The GitHub repository AtulV2/Industrial_Surface_Defect_Classification contains a labelled image folder "augmented" with 5 categories: crazing, inclusion, pitted surface, rolled-in scale, scratches. Examples follow, each with its label.

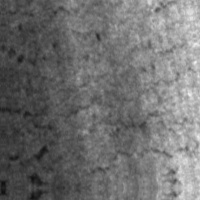
Label: crazing

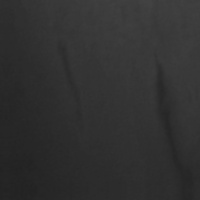
Label: inclusion

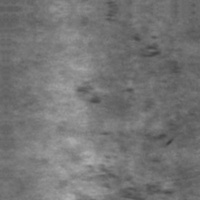
Label: rolled-in scale

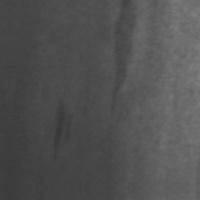
Label: inclusion

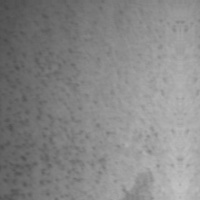
Label: pitted surface

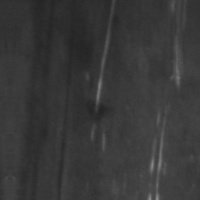
Label: scratches
